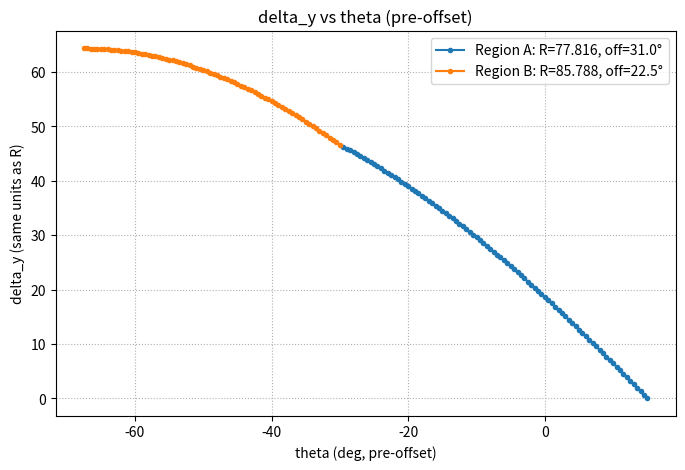

The script that saved this image:
#!/usr/bin/env python3
"""
Compute and plot:

    delta_y = | R1 * sin(theta - theta_off1 + delta_theta) - R1 * sin(theta - theta_off1) |

All angles are in degrees.

Defaults:
  - theta_base = 15 deg (default)
  - theta_switch = -30 deg (default)
  - theta_end = -67.5 deg (default)
  - We sweep delta_theta from 0 to (theta_end - theta_base)
  - Piecewise parameters:
      Region A (theta > switch): R1=77.816, theta_off1=31 deg
      Region B (theta ≤ switch): R2=85.788, theta_off2=22.5 deg

Single continuous height formula y(theta):
  Let C_align = R1*sin(theta_switch - theta_off1) - R2*sin(theta_switch - theta_off2)
  Then
    y(theta) = { R1*sin(theta - theta_off1),                 if theta > theta_switch
               { R2*sin(theta - theta_off2) + C_align,       if theta ≤ theta_switch

Usage examples:
  - Show interactive plot sweeping delta_theta with two regions:
      python delta_y_plot.py --theta-base 15 --theta-switch -30 --theta-end -67.5 \
        --r1 77.816 --theta-off1 31 --r2 85.788 --theta-off2 22.5

  - Save plot to PNG without showing a window:
      python delta_y_plot.py --theta-base 15 --theta-end -30 --save plot.png --no-show
"""

from __future__ import annotations

import argparse
import math
import sys
from typing import List


def try_import_matplotlib():
    try:
        import matplotlib.pyplot as plt  # type: ignore
        return plt
    except Exception as exc:  # pragma: no cover - best-effort helper
        print(
            "This script requires matplotlib. Install it with: pip install matplotlib",
            file=sys.stderr,
        )
        raise


def generate_degree_range(start_deg: float, end_deg: float, step_deg: float) -> List[float]:
    """Generate a list of degree values including the end, handling up/down ranges.

    Ensures we step in the correct direction and include the end value if it falls
    exactly on a step; otherwise the last step stops just before crossing the end.
    """
    if step_deg == 0:
        raise ValueError("step must be non-zero")

    step = step_deg if end_deg >= start_deg else -abs(step_deg)
    values: List[float] = []

    current = start_deg
    if step > 0:
        while current <= end_deg + 1e-12:
            values.append(round(current, 10))
            current += step
    else:
        while current >= end_deg - 1e-12:
            values.append(round(current, 10))
            current += step

    # Ensure exact end inclusion when within numeric tolerance
    if (values and abs(values[-1] - end_deg) > 1e-9) and (
        (step > 0 and values[-1] < end_deg) or (step < 0 and values[-1] > end_deg)
    ):
        values.append(end_deg)

    return values


def compute_alignment_offset(
    r1: float,
    theta_off1_deg: float,
    r2: float,
    theta_off2_deg: float,
    theta_switch_deg: float,
) -> float:
    """Compute vertical offset to align Region B to Region A at theta_switch."""
    y1 = r1 * math.sin(math.radians(theta_switch_deg - theta_off1_deg))
    y2 = r2 * math.sin(math.radians(theta_switch_deg - theta_off2_deg))
    return y1 - y2


def height_of_theta(
    theta_deg: float,
    r1: float,
    theta_off1_deg: float,
    r2: float,
    theta_off2_deg: float,
    theta_switch_deg: float,
    align_switch: bool = True,
) -> float:
    """Return height y(theta) using piecewise parameters with optional alignment."""
    if theta_deg > theta_switch_deg:
        return r1 * math.sin(math.radians(theta_deg - theta_off1_deg))
    c_align = 0.0
    if align_switch:
        c_align = compute_alignment_offset(r1, theta_off1_deg, r2, theta_off2_deg, theta_switch_deg)
    return r2 * math.sin(math.radians(theta_deg - theta_off2_deg)) + c_align


def compute_y_shift_values(
    r: float,
    theta_off_deg: float,
    theta_base_deg: float,
    delta_theta_deg_values: List[float],
) -> List[float]:
    """Compute absolute y values for the shifted term at theta = theta_base + delta."""
    values: List[float] = []
    base_minus_off_deg = theta_base_deg - theta_off_deg
    for dtheta_deg in delta_theta_deg_values:
        values.append(r * math.sin(math.radians(base_minus_off_deg + dtheta_deg)))
    return values


def build_arg_parser() -> argparse.ArgumentParser:
    parser = argparse.ArgumentParser(description="Plot delta_y vs theta (degrees, pre-offset)")
    parser.add_argument(
        "--theta-base",
        type=float,
        default=15.0,
        help="Base theta in degrees (starting position, default: 15)",
    )
    parser.add_argument(
        "--theta-end",
        type=float,
        default=-67.5,
        help="End theta in degrees (default: -67.5). Defines total delta sweep.",
    )
    parser.add_argument(
        "--theta-switch",
        type=float,
        default=-30.0,
        help="Switch theta where parameters change (default: -30)",
    )
    parser.add_argument(
        "--delta-step",
        type=float,
        default=0.5,
        help="Step size for delta_theta in degrees (default: 0.5)",
    )
    parser.add_argument(
        "--r1",
        type=float,
        default=77.816,
        help="R1 value (default: 77.816)",
    )
    parser.add_argument(
        "--theta-off1",
        type=float,
        default=31.0,
        help="Theta offset in degrees for region A (default: 31)",
    )
    parser.add_argument(
        "--r2",
        type=float,
        default=85.788,
        help="R2 value used after switch (default: 85.788)",
    )
    parser.add_argument(
        "--theta-off2",
        type=float,
        default=22.5,
        help="Theta offset in degrees for region B (default: 22.5)",
    )
    parser.add_argument(
        "--plot-height",
        action="store_true",
        help="Also plot absolute height y(theta) below the delta plot",
    )
    parser.add_argument(
        "--no-align-switch",
        action="store_true",
        help="Do not vertically align region B to region A at the switch",
    )
    parser.add_argument(
        "--save",
        type=str,
        default="",
        help="Optional path to save the figure (e.g., output.png)",
    )
    parser.add_argument(
        "--no-show",
        action="store_true",
        help="Do not display an interactive window",
    )
    return parser


def main() -> None:
    args = build_arg_parser().parse_args()

    total_delta = args.theta_end - args.theta_base
    delta_theta_values = generate_degree_range(0.0, total_delta, args.delta_step)
    plt = try_import_matplotlib()

    if args.plot_height:
        fig, (ax, ax_h) = plt.subplots(2, 1, figsize=(8, 8), sharex=True, height_ratios=[2, 1])
    else:
        fig, ax = plt.subplots(figsize=(8, 5))
        ax_h = None
    theta_axis_values = [args.theta_base + d for d in delta_theta_values]

    # Split by region using the switch threshold
    region_a_deltas: List[float] = [d for d, th in zip(delta_theta_values, theta_axis_values) if th > args.theta_switch]
    region_b_deltas: List[float] = [d for d, th in zip(delta_theta_values, theta_axis_values) if th <= args.theta_switch]

    # Fixed baseline at theta_base using Region A parameters
    y_base = args.r1 * math.sin(math.radians(args.theta_base - args.theta_off1))

    if region_a_deltas:
        region_a_thetas = [args.theta_base + d for d in region_a_deltas]
        y_shift_a = compute_y_shift_values(
            r=args.r1,
            theta_off_deg=args.theta_off1,
            theta_base_deg=args.theta_base,
            delta_theta_deg_values=region_a_deltas,
        )
        region_a_values = [abs(y - y_base) for y in y_shift_a]
        ax.plot(
            region_a_thetas,
            region_a_values,
            marker="o",
            markersize=3,
            linewidth=1.5,
            label=f"Region A: R={args.r1}, off={args.theta_off1}°",
        )

    if region_b_deltas:
        region_b_thetas = [args.theta_base + d for d in region_b_deltas]
        y_shift_b = compute_y_shift_values(
            r=args.r2,
            theta_off_deg=args.theta_off2,
            theta_base_deg=args.theta_base,
            delta_theta_deg_values=region_b_deltas,
        )
        region_b_values = [abs(y - y_base) for y in y_shift_b]
        ax.plot(
            region_b_thetas,
            region_b_values,
            marker="o",
            markersize=3,
            linewidth=1.5,
            label=f"Region B: R={args.r2}, off={args.theta_off2}°",
        )
    ax.grid(True, which="both", linestyle=":", linewidth=0.8)
    ax.set_xlabel("theta (deg, pre-offset)")
    ax.set_ylabel("delta_y (same units as R)")
    ax.set_title("delta_y vs theta (pre-offset)")
    ax.legend(loc="best")

    # Optional absolute height plot
    if ax_h is not None:
        align_switch = not args.no_align_switch
        y_values = [
            height_of_theta(
                theta_deg=th,
                r1=args.r1,
                theta_off1_deg=args.theta_off1,
                r2=args.r2,
                theta_off2_deg=args.theta_off2,
                theta_switch_deg=args.theta_switch,
                align_switch=align_switch,
            )
            for th in theta_axis_values
        ]
        ax_h.plot(theta_axis_values, y_values, color="C2", linewidth=1.5, label="y(theta)")
        ax_h.grid(True, which="both", linestyle=":", linewidth=0.8)
        ax_h.set_ylabel("y (height)")
        ax_h.set_xlabel("theta (deg, pre-offset)")
        ax_h.legend(loc="best")

    if args.save:
        fig.tight_layout()
        fig.savefig(args.save, dpi=150)
        print(f"Saved figure to: {args.save}")

    if not args.no_show:
        plt.show()


if __name__ == "__main__":
    main()
